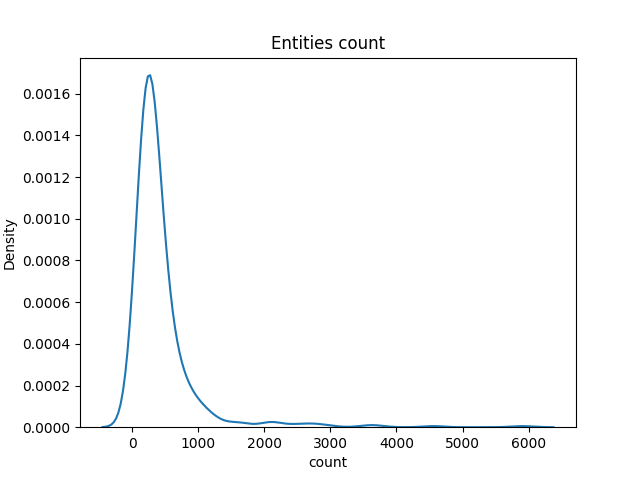

Source data for this figure (header and first rows):
entity, count
the United States, 5892
England, 4560
Australia, 3685
US, 3572
France, 2952
Europe, 2788
London, 2714
New York, 2564
U.S., 2492
Canada, 2242
English, 2140
Germany, 2088
Japan, 2078
Washington, 2019
Britain, 1682
California, 1639
UK, 1559
the United Kingdom, 1558
North America, 1339
United States, 1257
Scotland, 1214
Los Angeles, 1212
Italy, 1197
China, 1135
India, 1094
World War II, 1074
Texas, 1066
New Zealand, 1062
Spain, 1018
Virginia, 1003
Russia, 999
Ireland, 982
Florida, 981
Congress, 964
Oxford, 963
Henry, 918
Fox, 883
John, 872
Michigan, 867
Cambridge, 854
New York City, 849
America, 834
Paris, 821
Allied, 816
Scully, 796
Chicago, 793
Homer, 792
Johnson, 792
Mulder, 788
Senate, 777
Earth, 758
Mexico, 754
D.C., 750
Massachusetts, 734
Wales, 732
Pennsylvania, 713
Bart, 693
Ohio, 682
Harrison, 674
Norway, 669
... 399 more rows
